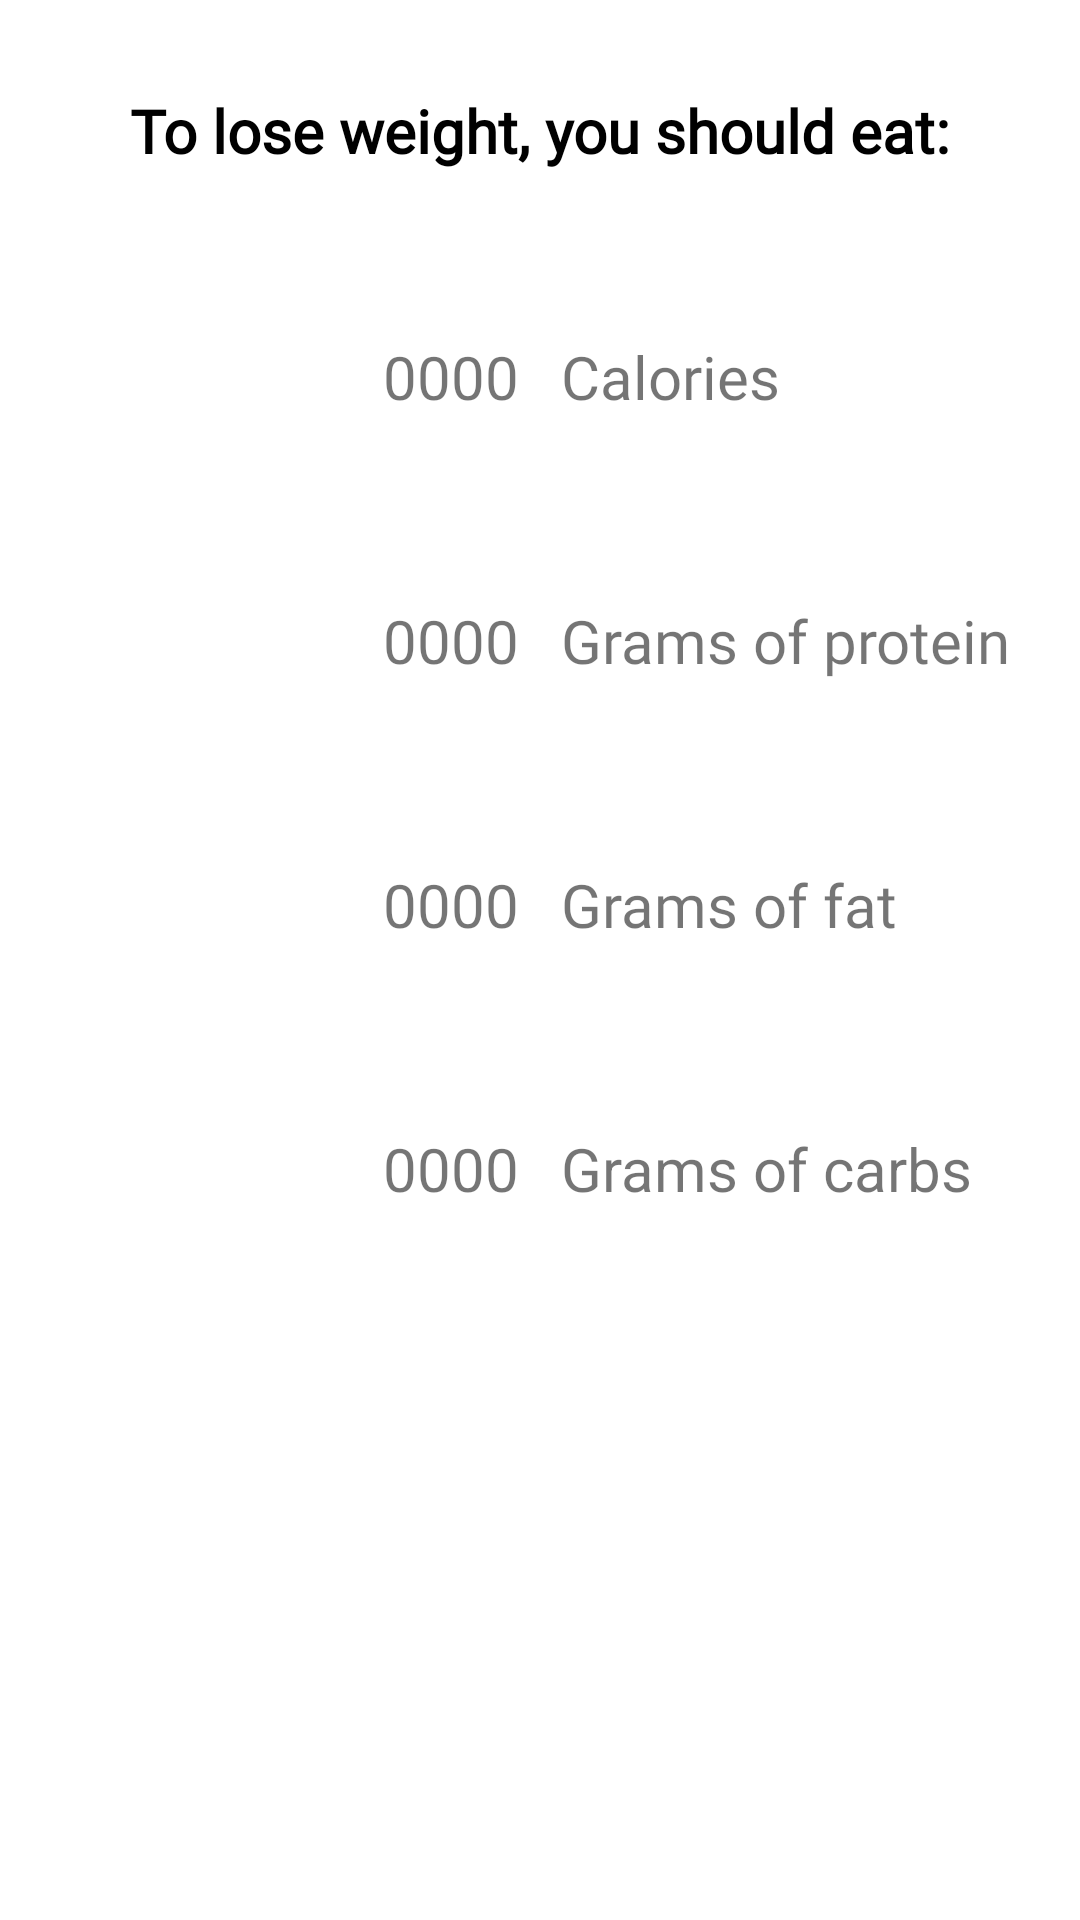

Android layout source for this screen:
<!-- AndroidManifest.xml: application theme Theme.CaloriesApplication -->
<!-- res/layout/lose_result.xml -->
<?xml version="1.0" encoding="utf-8"?>
<androidx.constraintlayout.widget.ConstraintLayout xmlns:android="http://schemas.android.com/apk/res/android"
    xmlns:app="http://schemas.android.com/apk/res-auto"
    xmlns:tools="http://schemas.android.com/tools"
    android:layout_width="match_parent"
    android:layout_height="match_parent"
    tools:context=".LoseResult">

    <TextView
        android:id="@+id/loseResultTitle"
        android:layout_width="wrap_content"
        android:layout_height="42dp"
        android:fontFamily="@font/poppins_light"
        android:text="To lose weight, you should eat:"
        android:textColor="@color/black"
        android:textSize="20sp"
        android:textStyle="bold"
        app:layout_constraintBottom_toBottomOf="parent"
        app:layout_constraintEnd_toEndOf="parent"
        app:layout_constraintStart_toStartOf="parent"
        app:layout_constraintTop_toTopOf="parent"
        app:layout_constraintVertical_bias="0.050000012" />

    <TextView
        android:id="@+id/loseResultKcal"
        android:layout_width="173dp"
        android:layout_height="48dp"
        android:layout_marginTop="40dp"
        android:gravity="right"
        android:text="0000"
        android:textSize="20sp"
        app:layout_constraintEnd_toEndOf="parent"
        app:layout_constraintHorizontal_bias="0.0"
        app:layout_constraintStart_toStartOf="parent"
        app:layout_constraintTop_toBottomOf="@+id/loseResultTitle" />

    <TextView
        android:id="@+id/loseKcalTxt"
        android:layout_width="173dp"
        android:layout_height="48dp"
        android:layout_marginTop="40dp"
        android:fontFamily="@font/poppins_light"
        android:text="Calories"
        android:textSize="20sp"
        app:layout_constraintEnd_toEndOf="parent"
        app:layout_constraintHorizontal_bias="1.0"
        app:layout_constraintStart_toEndOf="@+id/loseResultKcal"
        app:layout_constraintTop_toBottomOf="@+id/loseResultTitle" />

    <TextView
        android:id="@+id/loseGramsOfProteins"
        android:layout_width="173dp"
        android:layout_height="48dp"
        android:layout_marginTop="40dp"
        android:gravity="right"
        android:text="0000"
        android:textSize="20sp"
        app:layout_constraintEnd_toEndOf="parent"
        app:layout_constraintHorizontal_bias="0.0"
        app:layout_constraintStart_toStartOf="parent"
        app:layout_constraintTop_toBottomOf="@+id/loseResultKcal" />

    <TextView
        android:id="@+id/loseProteinTxt"
        android:layout_width="173dp"
        android:layout_height="48dp"
        android:layout_marginTop="40dp"
        android:fontFamily="@font/poppins_light"
        android:text="Grams of protein"
        android:textSize="20sp"
        app:layout_constraintEnd_toEndOf="parent"
        app:layout_constraintHorizontal_bias="1.0"
        app:layout_constraintStart_toEndOf="@+id/loseGramsOfProteins"
        app:layout_constraintTop_toBottomOf="@+id/loseKcalTxt" />

    <TextView
        android:id="@+id/loseGramsOfFat"
        android:layout_width="173dp"
        android:layout_height="48dp"
        android:layout_marginTop="40dp"
        android:gravity="right"
        android:text="0000"
        android:textSize="20sp"
        app:layout_constraintEnd_toEndOf="parent"
        app:layout_constraintHorizontal_bias="0.0"
        app:layout_constraintStart_toStartOf="parent"
        app:layout_constraintTop_toBottomOf="@+id/loseGramsOfProteins" />

    <TextView
        android:id="@+id/loseFatTxt"
        android:layout_width="173dp"
        android:layout_height="48dp"
        android:layout_marginTop="40dp"
        android:fontFamily="@font/poppins_light"
        android:text="Grams of fat"
        android:textSize="20sp"
        app:layout_constraintEnd_toEndOf="parent"
        app:layout_constraintHorizontal_bias="1.0"
        app:layout_constraintStart_toEndOf="@+id/loseGramsOfFat"
        app:layout_constraintTop_toBottomOf="@+id/loseProteinTxt" />

    <TextView
        android:id="@+id/loseGramsOfCarbs"
        android:layout_width="173dp"
        android:layout_height="48dp"
        android:layout_marginTop="40dp"
        android:gravity="right"
        android:text="0000"
        android:textSize="20sp"
        app:layout_constraintEnd_toEndOf="parent"
        app:layout_constraintHorizontal_bias="0.0"
        app:layout_constraintStart_toStartOf="parent"
        app:layout_constraintTop_toBottomOf="@+id/loseGramsOfFat" />

    <TextView
        android:id="@+id/loseCarbsTxt"
        android:layout_width="173dp"
        android:layout_height="48dp"
        android:layout_marginTop="40dp"
        android:text="Grams of carbs"
        android:textSize="20sp"
        app:layout_constraintEnd_toEndOf="parent"
        app:layout_constraintHorizontal_bias="1.0"
        app:layout_constraintStart_toEndOf="@+id/loseGramsOfCarbs"
        app:layout_constraintTop_toBottomOf="@+id/loseFatTxt" />

</androidx.constraintlayout.widget.ConstraintLayout>
<!-- resources referenced by this layout -->
<resources>
  <style name="Theme.CaloriesApplication" parent="Theme.MaterialComponents.DayNight.DarkActionBar">
          
          <item name="colorPrimary">@color/purple_500</item>
          <item name="colorPrimaryVariant">@color/purple_700</item>
          <item name="colorOnPrimary">@color/white</item>
          
          <item name="colorSecondary">@color/teal_200</item>
          <item name="colorSecondaryVariant">@color/teal_700</item>
          <item name="colorOnSecondary">@color/black</item>
          
          <item name="android:statusBarColor" tools:targetApi="l">?attr/colorPrimaryVariant</item>
          
      </style>
  <!-- not gathered from this repository: default colours our renderer supplied (Android Studio template values) -->
  <color name="purple_500">#FF6200EE</color>
  <color name="purple_700">#FF3700B3</color>
  <color name="teal_200">#FF03DAC5</color>
  <color name="teal_700">#FF018786</color>
  <color name="black">#FF000000</color>
  <color name="white">#FFFFFFFF</color>
</resources>
